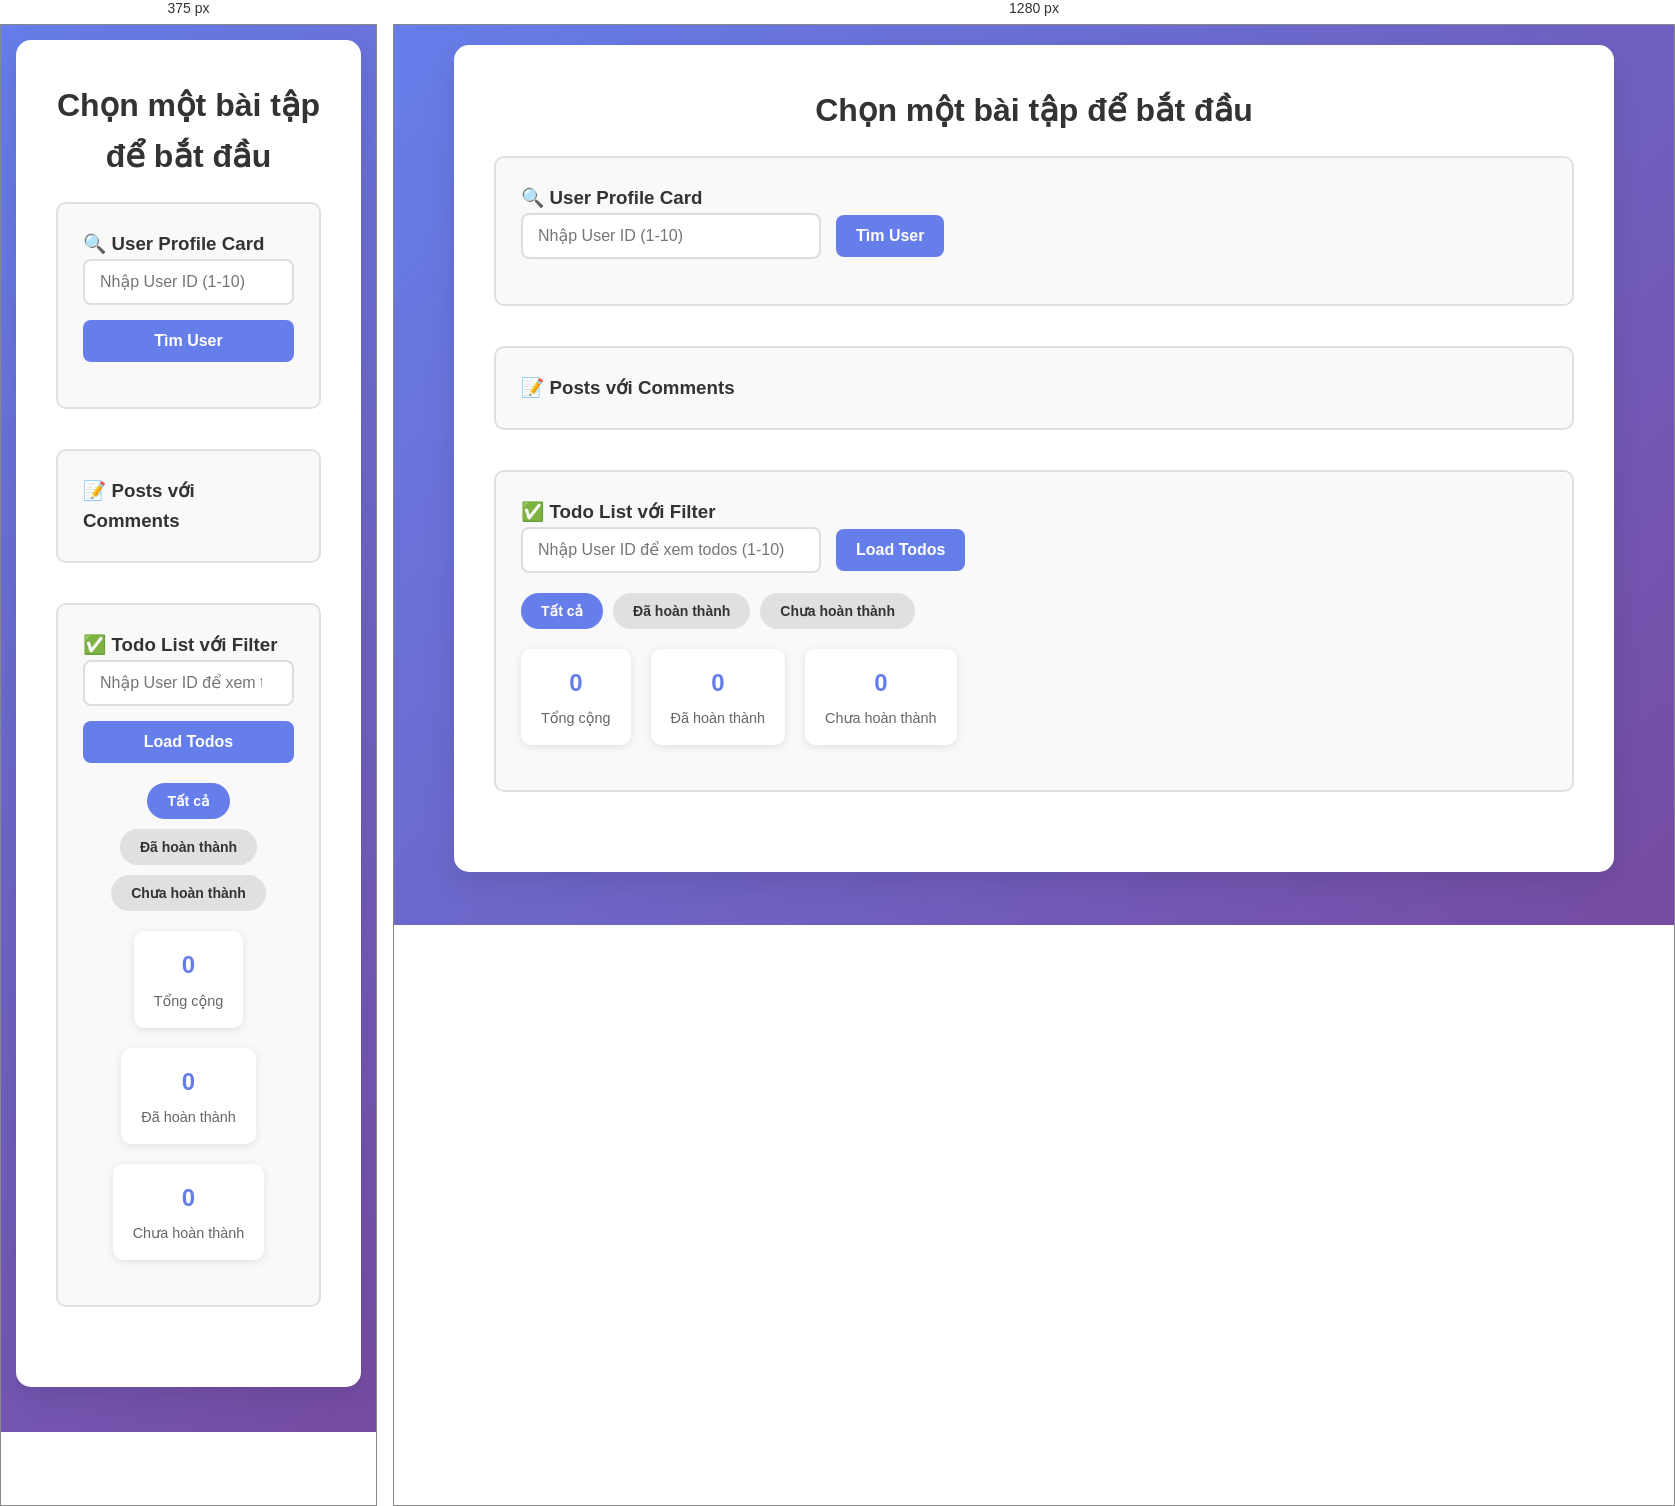
Rendered at 375 px and 1280 px, left to right.

<!-- file: index.html -->
<!DOCTYPE html>
<html lang="vi">
    <head>
        <meta charset="UTF-8" />
        <meta name="viewport" content="width=device-width, initial-scale=1.0" />
        <title>F8 Fullstack Day 28 - Bài tập XHR, Promise, Async/Await</title>
        <link rel="stylesheet" href="../styles.css" />
    </head>
    <body>
        <div class="container">
            <!-- Main Content Area -->
            <main class="main-content" id="main-content">
                <h2 class="section-title" id="content-title">
                    Chọn một bài tập để bắt đầu
                </h2>

                <!-- User Profile Section -->
                <section class="user-profile-section" id="user-profile-section">
                    <h3>🔍 User Profile Card</h3>
                    <div class="user-search-form" id="user-search-form">
                        <input
                            type="number"
                            id="user-id-input"
                            class="user-id-input"
                            placeholder="Nhập User ID (1-10)"
                            min="1"
                            max="10"
                        />
                        <button id="search-user-btn" class="search-user-btn">
                            Tìm User
                        </button>
                    </div>

                    <div id="user-loading" class="loading-spinner">
                        <p>🔄 Đang tải thông tin user...</p>
                    </div>

                    <div id="user-error" class="error-message">
                        <p id="user-error-text">
                            Có lỗi xảy ra khi tải thông tin user
                        </p>
                    </div>

                    <div id="user-profile-card" class="user-profile-card">
                        <div id="user-avatar" class="user-avatar">U</div>
                        <div class="user-info">
                            <h4 id="user-name" class="user-name">Tên User</h4>
                            <div class="user-details" id="user-details">
                                <div class="user-detail-item">
                                    <span class="user-detail-label"
                                        >Email:</span
                                    >
                                    <span id="user-email"
                                        >[email-redacted]</span
                                    >
                                </div>
                                <div class="user-detail-item">
                                    <span class="user-detail-label"
                                        >Phone:</span
                                    >
                                    <span id="user-phone">+1234567890</span>
                                </div>
                                <div class="user-detail-item">
                                    <span class="user-detail-label"
                                        >Website:</span
                                    >
                                    <span id="user-website">website.com</span>
                                </div>
                                <div class="user-detail-item">
                                    <span class="user-detail-label"
                                        >Company:</span
                                    >
                                    <span id="user-company">Company Name</span>
                                </div>
                                <div class="user-detail-item">
                                    <span class="user-detail-label"
                                        >Address:</span
                                    >
                                    <span id="user-address">Street, City</span>
                                </div>
                            </div>
                        </div>
                    </div>
                </section>

                <!-- Posts Section -->
                <section class="posts-section" id="posts-section">
                    <h3>📝 Posts với Comments</h3>

                    <div id="posts-loading" class="loading-spinner">
                        <p>🔄 Đang tải posts...</p>
                    </div>

                    <div id="posts-error" class="error-message">
                        <p id="posts-error-text">Có lỗi xảy ra khi tải posts</p>
                    </div>

                    <div id="posts-container" class="posts-container">
                        <!-- Posts sẽ được load động bằng JavaScript -->
                    </div>

                    <button
                        id="load-more-posts-btn"
                        class="load-more-btn"
                        style="display: none"
                    >
                        Xem thêm Posts
                    </button>
                </section>

                <!-- Todo Section -->
                <section class="todo-section" id="todo-section">
                    <h3>✅ Todo List với Filter</h3>

                    <div class="user-search-form">
                        <input
                            type="number"
                            id="todo-user-id-input"
                            class="user-id-input"
                            placeholder="Nhập User ID để xem todos (1-10)"
                            min="1"
                            max="10"
                        />
                        <button id="load-todos-btn" class="search-user-btn">
                            Load Todos
                        </button>
                    </div>

                    <div class="todo-filters" id="todo-filters">
                        <button
                            id="filter-all"
                            class="filter-btn active"
                            data-filter="all"
                        >
                            Tất cả
                        </button>
                        <button
                            id="filter-completed"
                            class="filter-btn"
                            data-filter="completed"
                        >
                            Đã hoàn thành
                        </button>
                        <button
                            id="filter-incomplete"
                            class="filter-btn"
                            data-filter="incomplete"
                        >
                            Chưa hoàn thành
                        </button>
                    </div>

                    <div class="todo-stats" id="todo-stats">
                        <div class="stat-item">
                            <div id="total-todos" class="stat-number">0</div>
                            <div class="stat-label">Tổng cộng</div>
                        </div>
                        <div class="stat-item">
                            <div id="completed-todos" class="stat-number">
                                0
                            </div>
                            <div class="stat-label">Đã hoàn thành</div>
                        </div>
                        <div class="stat-item">
                            <div id="incomplete-todos" class="stat-number">
                                0
                            </div>
                            <div class="stat-label">Chưa hoàn thành</div>
                        </div>
                    </div>

                    <div id="todos-loading" class="loading-spinner">
                        <p>🔄 Đang tải todos...</p>
                    </div>

                    <div id="todos-error" class="error-message">
                        <p id="todos-error-text">Có lỗi xảy ra khi tải todos</p>
                    </div>

                    <div id="todo-list" class="todo-list">
                        <!-- Todos sẽ được load động bằng JavaScript -->
                    </div>
                </section>

                <!-- Success Message -->
                <div id="success-message" class="success-message">
                    <p id="success-text">Thao tác thành công!</p>
                </div>
            </main>
        </div>

        <!-- Template cho Post Item -->
        <!-- <div class="post-item" data-post-id="">
            <h4 class="post-title"></h4>
            <p class="post-body"></p>
            <p class="post-author">
                Tác giả: <span class="author-name"></span>
            </p>
            <button class="show-comments-btn" data-post-id="">
                Xem comments
            </button>
            <div class="comments-container" data-post-id="">
            </div>
        </div> -->

        <!-- Template cho Comment Item -->
        <!-- <div class="comment-item">
            <div class="comment-author"></div>
            <div class="comment-email"></div>
            <div class="comment-body"></div>
        </div> -->

        <!-- Template cho Todo Item -->
        <!-- <div class="todo-item" data-todo-id="" data-completed="">
            <div class="todo-checkbox"></div>
            <div class="todo-text"></div>
        </div> -->

        <script src="./app.js"></script>
    </body>
</html>


/* @media block from styles.css */
@media (max-width: 768px) {
    .container {
        padding: 15px;
    }

    .header h1 {
        font-size: 2rem;
    }

    .exercises-grid {
        grid-template-columns: 1fr;
        gap: 20px;
    }

    .exercise-card {
        padding: 20px;
    }

    .user-search-form {
        flex-direction: column;
        align-items: stretch;
    }

    .user-id-input {
        min-width: auto;
    }

    .todo-filters {
        justify-content: center;
    }

    .todo-stats {
        justify-content: center;
    }

    .user-details {
        grid-template-columns: 1fr;
    }
}